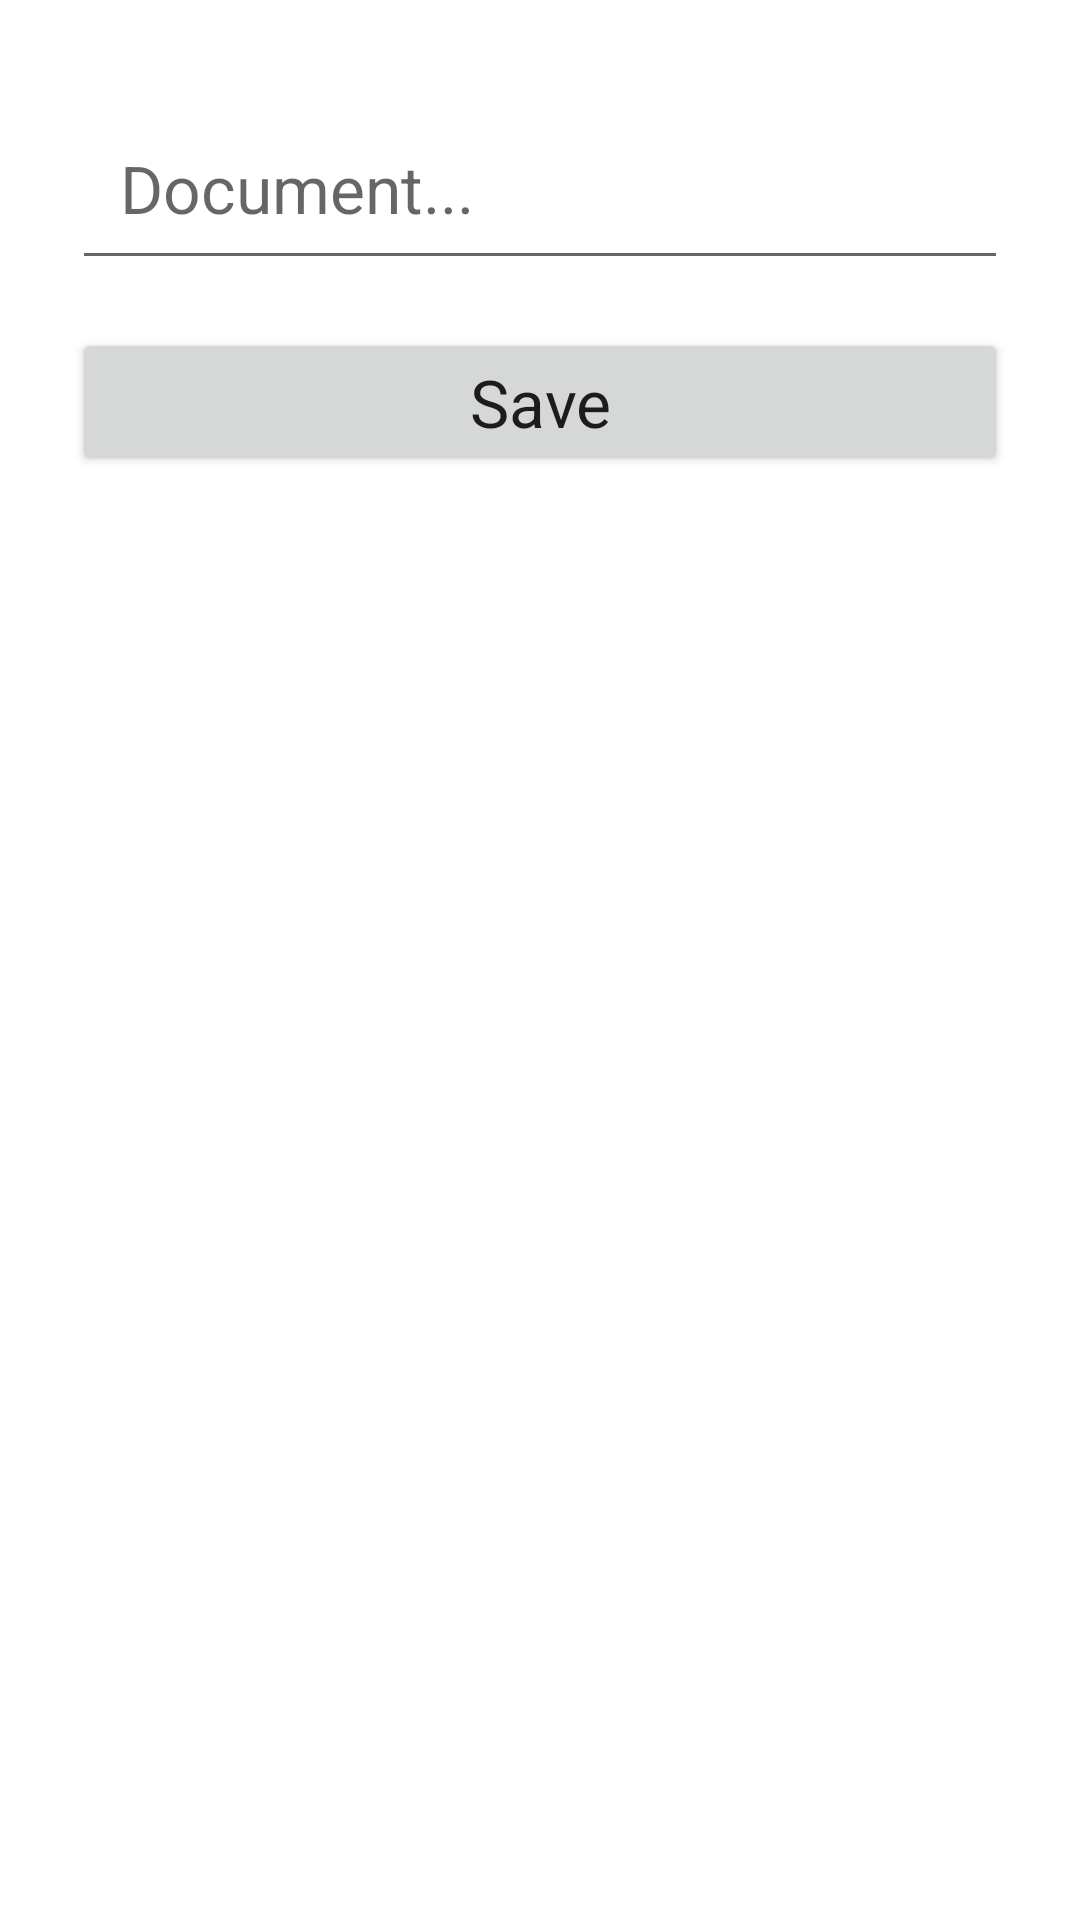

Android layout source for this screen:
<!-- AndroidManifest.xml: application theme Theme.RoomWordsSampleHomework -->
<!-- res/layout/activity_edit_document.xml -->
<?xml version="1.0" encoding="utf-8"?>
<LinearLayout xmlns:android="http://schemas.android.com/apk/res/android"
    android:layout_width="match_parent"
    android:layout_height="match_parent"
    android:orientation="vertical"
    android:padding="24dp">

    <ScrollView
        android:layout_width="match_parent"
        android:layout_height="match_parent">

        <LinearLayout
            android:layout_width="match_parent"
            android:layout_height="wrap_content"
            android:orientation="vertical">

        <EditText
            android:id="@+id/edit_document"
            style="@style/text_view_style"
            android:hint="@string/document"
            android:inputType="textMultiLine" />

        <Button
            android:id="@+id/button_save"
            style="@style/button_style"
            android:text="@string/button_save" />

        </LinearLayout>

    </ScrollView>

</LinearLayout>
<!-- resources referenced by this layout -->
<resources>
  <string name="button_save">Save</string>
  <string name="document">Document...</string>
  <style name="button_style" parent="android:style/Widget.Material.Button">
          <item name="android:layout_width">match_parent</item>
          <item name="android:layout_height">wrap_content</item>
          <item name="android:textAppearance">@android:style/TextAppearance.Large</item>
          <item name="android:layout_marginTop">16dp</item>
      </style>
  <style name="text_view_style">
          <item name="android:layout_width">match_parent</item>
          <item name="android:layout_height">wrap_content</item>
          <item name="android:textAppearance">
              @android:style/TextAppearance.Large</item>
          <item name="android:layout_marginTop">8dp</item>
          <item name="android:layout_gravity">center</item>
          <item name="android:padding">16dp</item>
      </style>
  <style name="Theme.RoomWordsSampleHomework" parent="Theme.MaterialComponents.DayNight.DarkActionBar">
          
          <item name="colorPrimary">@color/purple_500</item>
          <item name="colorPrimaryVariant">@color/purple_700</item>
          <item name="colorOnPrimary">@color/white</item>
          
          <item name="colorSecondary">@color/teal_200</item>
          <item name="colorSecondaryVariant">@color/teal_700</item>
          <item name="colorOnSecondary">@color/black</item>
          
          <item name="android:statusBarColor" tools:targetApi="l">?attr/colorPrimaryVariant</item>
          
      </style>
  <!-- not gathered from this repository: default colours our renderer supplied (Android Studio template values) -->
  <color name="purple_500">#FF6200EE</color>
  <color name="purple_700">#FF3700B3</color>
  <color name="teal_200">#FF03DAC5</color>
  <color name="teal_700">#FF018786</color>
  <color name="black">#FF000000</color>
  <color name="white">#FFFFFFFF</color>
</resources>
